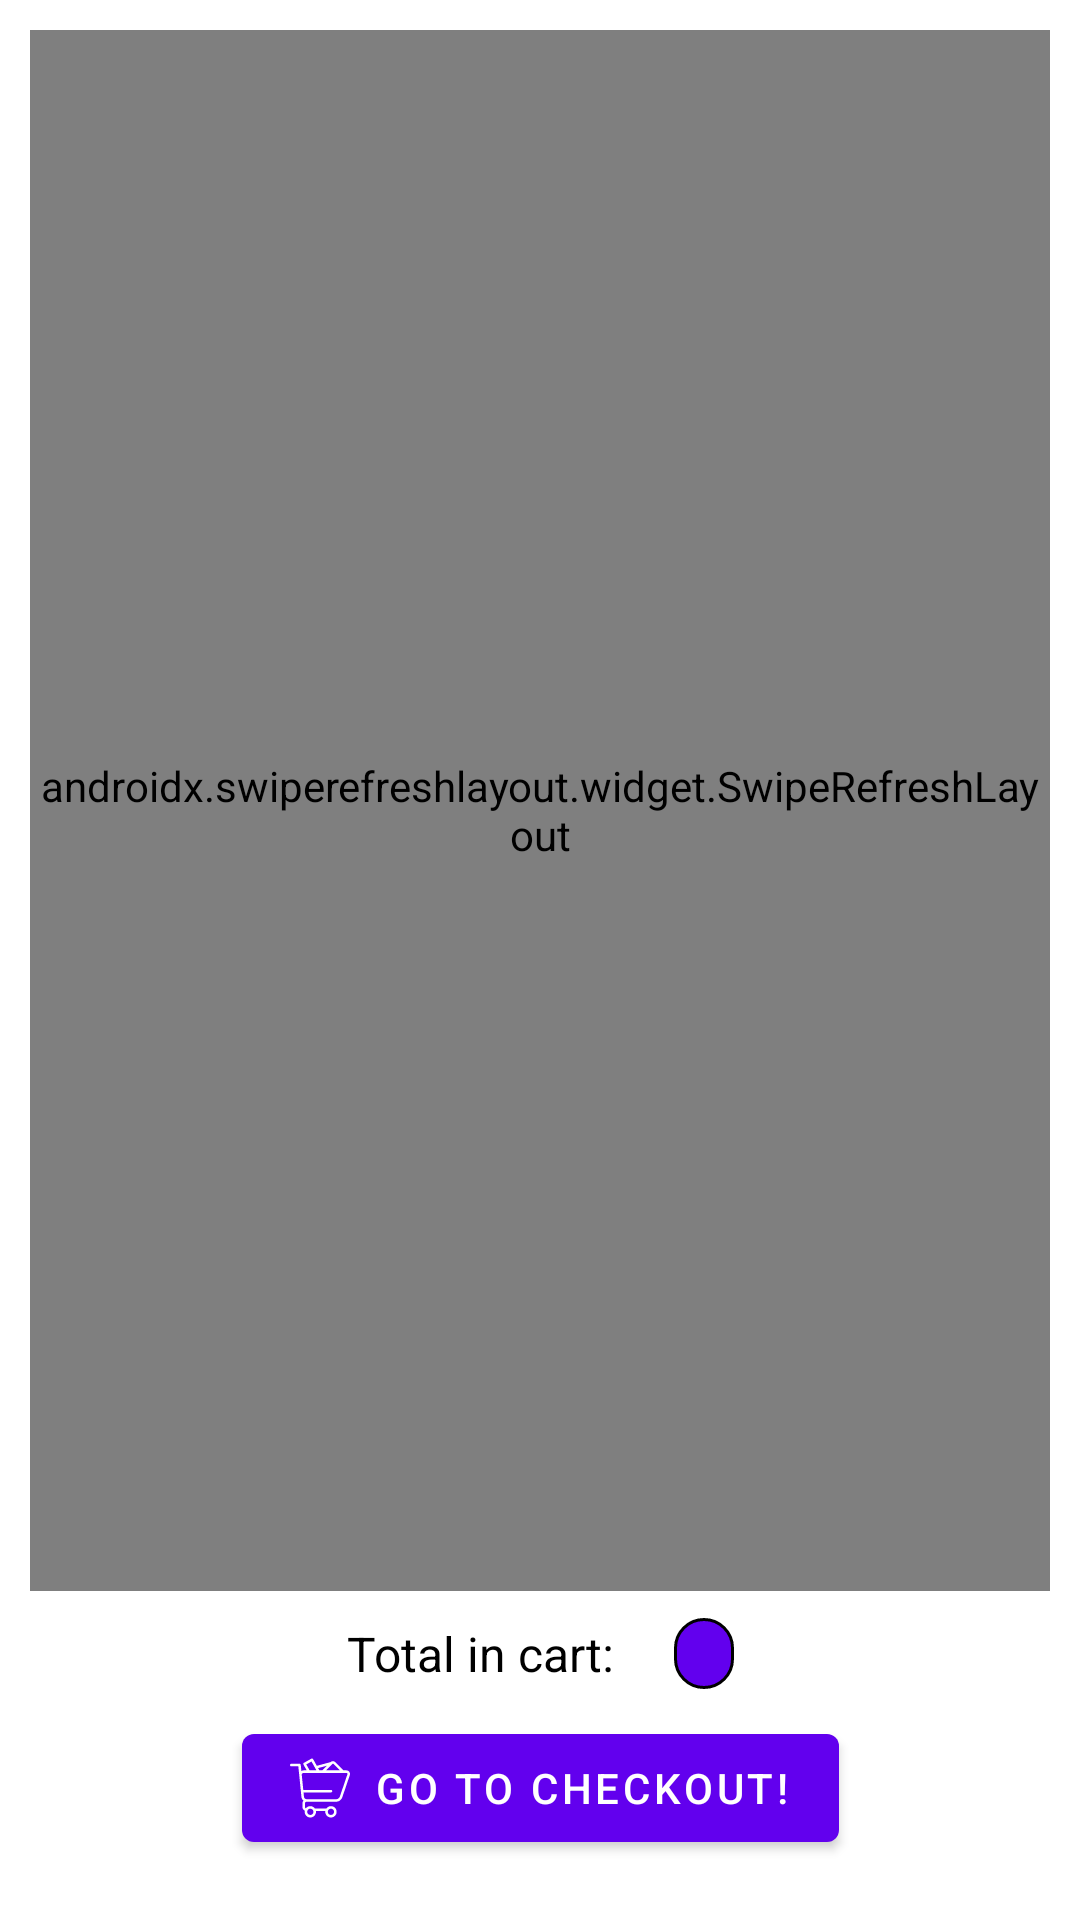

Write the Android layout XML for this screen, with the resource values it uses.
<!-- AndroidManifest.xml: application theme Theme.ProductsStore -->
<!-- res/layout/fragment_products.xml -->
<?xml version="1.0" encoding="utf-8"?>
<androidx.constraintlayout.widget.ConstraintLayout xmlns:android="http://schemas.android.com/apk/res/android"
    xmlns:app="http://schemas.android.com/apk/res-auto"
    xmlns:tools="http://schemas.android.com/tools"
    android:layout_width="match_parent"
    android:layout_height="match_parent"
    android:padding="@dimen/padding_medium"
    tools:context=".presentation.products.ProductsFragment">

    <androidx.swiperefreshlayout.widget.SwipeRefreshLayout
        android:id="@+id/swipeRefreshLayout"
        android:layout_width="0dp"
        android:layout_height="0dp"
        app:layout_constraintBottom_toTopOf="@id/layoutCartDetails"
        app:layout_constraintEnd_toEndOf="parent"
        app:layout_constraintStart_toStartOf="parent"
        app:layout_constraintTop_toTopOf="parent">

        <FrameLayout
            android:layout_width="match_parent"
            android:layout_height="match_parent">

            <TextView
                android:id="@+id/textViewEmptyList"
                style="@style/SecondaryTitleStyle"
                android:layout_width="match_parent"
                android:layout_height="match_parent"
                android:gravity="center"
                android:text="@string/empty_list" />

            <androidx.recyclerview.widget.RecyclerView
                android:id="@+id/rvMain"
                android:layout_width="match_parent"
                android:layout_height="match_parent"
                android:layout_marginStart="@dimen/space_medium"
                android:layout_marginEnd="@dimen/space_medium"
                android:clipToPadding="false"
                app:layoutManager="androidx.recyclerview.widget.StaggeredGridLayoutManager"
                app:layout_constraintBottom_toBottomOf="parent"
                app:layout_constraintEnd_toEndOf="parent"
                app:layout_constraintStart_toStartOf="parent"
                app:layout_constraintTop_toTopOf="parent"
                app:spanCount="2"
                tools:itemCount="3"
                tools:listitem="@layout/item_product" />

        </FrameLayout>


    </androidx.swiperefreshlayout.widget.SwipeRefreshLayout>

    <LinearLayout
        android:id="@+id/layoutCartDetails"
        android:layout_width="match_parent"
        android:layout_height="wrap_content"
        android:orientation="vertical"
        app:layout_constraintBottom_toBottomOf="parent"
        app:layout_constraintEnd_toEndOf="parent"
        app:layout_constraintStart_toStartOf="parent">

        <androidx.constraintlayout.widget.ConstraintLayout
            android:layout_width="match_parent"
            android:layout_height="wrap_content">

            <TextView
                android:id="@+id/textViewCartTotalDescription"
                style="@style/SecondaryTitleStyle"
                android:layout_width="wrap_content"
                android:layout_height="wrap_content"
                android:layout_margin="@dimen/padding_medium"
                android:text="@string/cart_total"
                app:layout_constraintEnd_toStartOf="@+id/textViewTotalValue"
                app:layout_constraintHorizontal_chainStyle="packed"
                app:layout_constraintStart_toStartOf="parent"
                app:layout_constraintTop_toTopOf="parent"
                tools:ignore="ContentDescription" />

            <TextView
                android:id="@+id/textViewTotalValue"
                style="@style/PriceStyle"
                android:layout_width="wrap_content"
                android:layout_height="wrap_content"
                android:layout_margin="@dimen/padding_medium"
                app:layout_constraintBaseline_toBaselineOf="@id/textViewCartTotalDescription"
                app:layout_constraintEnd_toEndOf="parent"
                app:layout_constraintHorizontal_bias="0.5"
                app:layout_constraintStart_toEndOf="@+id/textViewCartTotalDescription"
                tools:ignore="ContentDescription"
                tools:text="5.00 €" />

            <com.google.android.material.button.MaterialButton
                android:id="@+id/buttonGoToCheckout"
                android:layout_width="wrap_content"
                android:layout_height="wrap_content"
                android:layout_marginVertical="@dimen/padding_medium"
                android:text="@string/go_to_checkout"
                app:icon="@drawable/ic_cart"
                app:iconGravity="textStart"
                app:iconSize="20dp"
                app:layout_constraintBottom_toBottomOf="parent"
                app:layout_constraintEnd_toEndOf="parent"
                app:layout_constraintStart_toStartOf="parent"
                app:layout_constraintTop_toBottomOf="@id/textViewCartTotalDescription" />

        </androidx.constraintlayout.widget.ConstraintLayout>
    </LinearLayout>
</androidx.constraintlayout.widget.ConstraintLayout>
<!-- res/layout/item_product.xml (included above) -->
<?xml version="1.0" encoding="utf-8"?>
<com.google.android.material.card.MaterialCardView xmlns:android="http://schemas.android.com/apk/res/android"
    xmlns:app="http://schemas.android.com/apk/res-auto"
    xmlns:tools="http://schemas.android.com/tools"
    android:layout_width="wrap_content"
    android:layout_height="wrap_content"
    app:cardUseCompatPadding="true">

    <androidx.constraintlayout.widget.ConstraintLayout
        android:id="@+id/mainLayout"
        android:layout_width="wrap_content"
        android:layout_height="wrap_content">

        <TextView
            android:id="@+id/textViewTitle"
            style="@style/MainTitleStyle"
            android:layout_width="match_parent"
            android:layout_height="wrap_content"
            android:gravity="center"
            android:padding="@dimen/padding_medium"
            app:layout_constraintEnd_toEndOf="parent"
            app:layout_constraintStart_toStartOf="parent"
            app:layout_constraintTop_toTopOf="parent"
            tools:text="Product name" />

        <com.google.android.material.imageview.ShapeableImageView
            android:id="@+id/imageViewProduct"
            android:layout_width="150dp"
            android:layout_height="150dp"
            android:layout_marginHorizontal="@dimen/padding_medium"
            android:layout_marginBottom="@dimen/padding_regular"
            android:adjustViewBounds="true"
            android:scaleType="centerCrop"
            app:layout_constraintBottom_toBottomOf="parent"
            app:layout_constraintEnd_toEndOf="parent"
            app:layout_constraintStart_toStartOf="parent"
            app:layout_constraintTop_toBottomOf="@id/textViewTitle"
            app:shapeAppearanceOverlay="@style/ShapeAppearanceOverlay.App.CornerSize10Percent"
            app:srcCompat="@drawable/gift"
            tools:ignore="ContentDescription" />

        <ImageView
            android:id="@+id/imageViewDiscount"
            android:layout_width="@dimen/square_image_item_small"
            android:layout_height="@dimen/square_image_item_small"
            android:layout_marginTop="-5dp"
            android:layout_marginEnd="-5dp"
            android:background="@drawable/round_image"
            android:padding="@dimen/padding_small"
            android:scaleType="centerInside"
            android:src="@drawable/ic_discount"
            app:layout_constraintEnd_toEndOf="@id/imageViewProduct"
            app:layout_constraintTop_toTopOf="@id/imageViewProduct" />

        <TextView
            android:id="@+id/textViewPrice"
            style="@style/PriceStyle"
            android:layout_width="wrap_content"
            android:layout_height="wrap_content"
            android:layout_marginBottom="-10dp"
            app:layout_constraintBottom_toBottomOf="@id/imageViewProduct"
            app:layout_constraintEnd_toEndOf="@id/imageViewProduct"
            app:layout_constraintStart_toStartOf="@id/imageViewProduct"
            tools:ignore="ContentDescription"
            tools:text="5.00 €" />

    </androidx.constraintlayout.widget.ConstraintLayout>
</com.google.android.material.card.MaterialCardView>
<!-- resources referenced by this layout -->
<resources>
  <dimen name="padding_medium">10dp</dimen>
  <dimen name="padding_regular">20dp</dimen>
  <dimen name="padding_small">5dp</dimen>
  <dimen name="space_medium">10dp</dimen>
  <dimen name="square_image_item_small">30dp</dimen>
  <!-- drawable ic_cart: vector/xml drawable (drawable, 2348 chars, omitted) -->
  <!-- drawable ic_discount: vector/xml drawable (drawable, 2540 chars, omitted) -->
  <!-- drawable round_image (drawable) -->
  <?xml version="1.0" encoding="utf-8"?>
  <shape xmlns:android="http://schemas.android.com/apk/res/android" android:shape="oval" >
      <size android:width="50dp"
          android:height="50dp"/>
      <stroke
          android:width="1dp"
          android:color="?attr/textColor"/>
      <solid android:color="?attr/colorPrimary"/>
  </shape>
  <string name="cart_total">Total in cart:</string>
  <string name="empty_list">Sorry, there are no available items.</string>
  <string name="go_to_checkout">Go to checkout!</string>
  <style name="MainTitleStyle">
          <item name="android:textSize">@dimen/text_title_size</item>
          <item name="android:textStyle">bold</item>
          <item name="android:textColor">?attr/textColor</item>
      </style>
  <style name="PriceStyle">
          <item name="android:textSize">@dimen/text_regular_size</item>
          <item name="android:textStyle">bold</item>
          <item name="android:textColor">?attr/textColorInverted</item>
          <item name="android:paddingHorizontal">@dimen/padding_medium</item>
          <item name="android:background">@drawable/rounded_corners_background</item>
      </style>
  <style name="SecondaryTitleStyle">
          <item name="android:textSize">@dimen/text_regular_size</item>
          <item name="android:textStyle">normal</item>
          <item name="android:textColor">?attr/textColor</item>
      </style>
  <style name="ShapeAppearanceOverlay.App.CornerSize10Percent" parent="">
          <item name="cornerSize">10%</item>
      </style>
  <style name="Theme.ProductsStore" parent="Theme.MaterialComponents.DayNight.DarkActionBar">
          
          <item name="colorPrimary">@color/purple_500</item>
          <item name="colorPrimaryVariant">@color/purple_700</item>
          <item name="colorOnPrimary">@color/white</item>
          
          <item name="colorSecondary">@color/teal_200</item>
          <item name="colorSecondaryVariant">@color/teal_700</item>
          <item name="colorOnSecondary">@color/black</item>
          
          <item name="android:statusBarColor">?attr/colorPrimaryVariant</item>
          
  
          <item name="textColor">@color/black</item>
          <item name="textColorInverted">@color/white</item>
          <item name="iconColor">@color/black</item>
          <item name="priceBackground">@color/purple_200</item>
      </style>
  <dimen name="text_title_size">22sp</dimen>
  <dimen name="text_regular_size">16sp</dimen>
  <!-- drawable rounded_corners_background (drawable) -->
  <?xml version="1.0" encoding="utf-8"?>
  <shape xmlns:android="http://schemas.android.com/apk/res/android" >
      <stroke
          android:width="1dp"
          android:color="?attr/textColor" />
  
      <solid android:color="?attr/colorPrimary" />
  
      <padding
          android:left="1dp"
          android:right="1dp"
          android:bottom="1dp"
          android:top="1dp" />
  
      <corners android:radius="20dp" />
  </shape>
  <color name="purple_500">#FF6200EE</color>
  <color name="purple_700">#FF3700B3</color>
  <color name="white">#FFFFFFFF</color>
  <color name="teal_200">#FF03DAC5</color>
  <color name="teal_700">#FF018786</color>
  <color name="black">#FF000000</color>
  <color name="purple_200">#FFBB86FC</color>
</resources>
